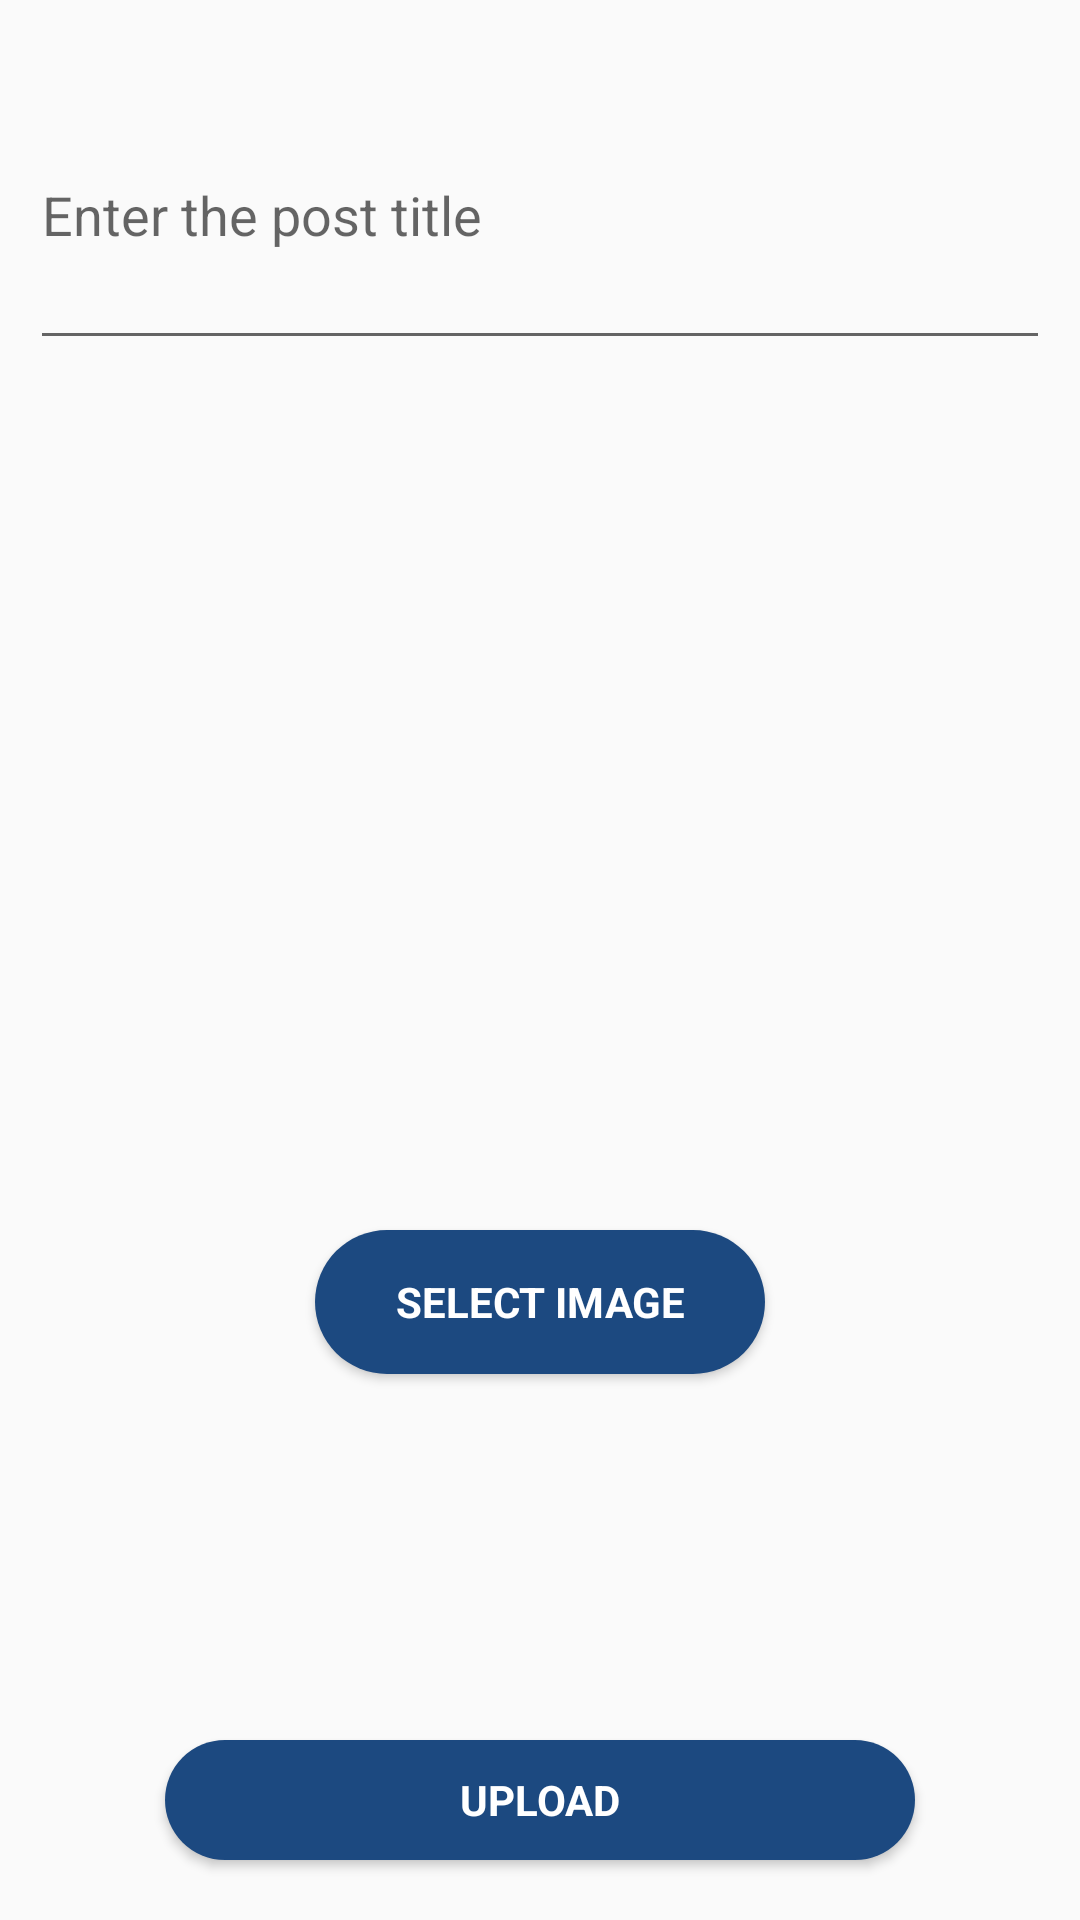

Here is an Android app screen rendered from its layout file. Give the layout XML and the strings, colors and styles it references.
<!-- AndroidManifest.xml: application theme Theme.College_Management_Application -->
<!-- res/layout/fragment_admin_addpost_.xml -->
<?xml version="1.0" encoding="utf-8"?>
<FrameLayout xmlns:android="http://schemas.android.com/apk/res/android"
    xmlns:app="http://schemas.android.com/apk/res-auto"
    xmlns:tools="http://schemas.android.com/tools"
    android:layout_width="match_parent"
    android:layout_height="match_parent"
    tools:context=".Admin_addpost_Fragment">

    <androidx.constraintlayout.widget.ConstraintLayout
        android:layout_width="match_parent"
        android:layout_height="match_parent">

        <ImageView
            android:id="@+id/fragment_admin_addpost_imageView"
            android:layout_width="match_parent"
            android:layout_height="250dp"
            android:layout_margin="20dp"
            android:src="@drawable/image"
            app:layout_constraintTop_toBottomOf="@+id/fragment_admin_addpost_editText"
            tools:layout_editor_absoluteX="20dp" />

        <Button
            android:id="@+id/fragment_admin_addpost_button"
            android:layout_width="150dp"
            android:layout_height="wrap_content"
            android:background="@drawable/rounded_button"
            android:fontFamily="sans-serif"
            android:layout_marginTop="20dp"
            android:text="Select Image"
            android:textColor="@color/white"
            android:textStyle="bold"
            app:layout_constraintEnd_toEndOf="parent"
            app:layout_constraintHorizontal_bias="0.5"
            app:layout_constraintStart_toStartOf="parent"
            app:layout_constraintTop_toBottomOf="@+id/fragment_admin_addpost_imageView" />

        <EditText
            android:id="@+id/fragment_admin_addpost_editText"
            android:layout_width="match_parent"
            android:layout_height="100dp"
            android:layout_marginLeft="10dp"
            android:layout_marginTop="20dp"
            android:layout_marginRight="10dp"
            android:ems="10"
            android:hint="Enter the post title"
            android:inputType="text"
            android:maxLines="6"
            android:scrollbars="vertical"
            app:layout_constraintEnd_toEndOf="parent"
            app:layout_constraintHorizontal_bias="0.5"
            app:layout_constraintStart_toStartOf="parent"
            app:layout_constraintTop_toTopOf="parent" />

        <Button
            android:id="@+id/fragment_admin_addpost_submit_btn"
            android:layout_width="250dp"
            android:layout_height="40dp"
            android:layout_marginBottom="20dp"
            android:background="@drawable/rounded_button"
            android:fontFamily="sans-serif"
            android:text="Upload"
            android:textColor="@color/white"
            android:textStyle="bold"
            app:layout_constraintBottom_toBottomOf="parent"
            app:layout_constraintEnd_toEndOf="parent"
            app:layout_constraintHorizontal_bias="0.5"
            app:layout_constraintStart_toStartOf="parent" />

    </androidx.constraintlayout.widget.ConstraintLayout>
</FrameLayout>
<!-- resources referenced by this layout -->
<resources>
  <color name="white">#FFFFFFFF</color>
  <!-- drawable rounded_button (drawable) -->
  <?xml version="1.0" encoding="utf-8"?>
  <shape xmlns:android="http://schemas.android.com/apk/res/android">
      <solid android:color="@color/DefaultBlue"/>
      <stroke android:width="0dp"/>
      <corners android:radius="50dp"/>
  
  </shape>
  <style name="Theme.College_Management_Application" parent="Base.Theme.College_Management_Application" />
  <color name="DefaultBlue">#1C4980</color>
  <style name="Base.Theme.College_Management_Application" parent="Theme.AppCompat.Light.NoActionBar">
          
          
      </style>
</resources>
